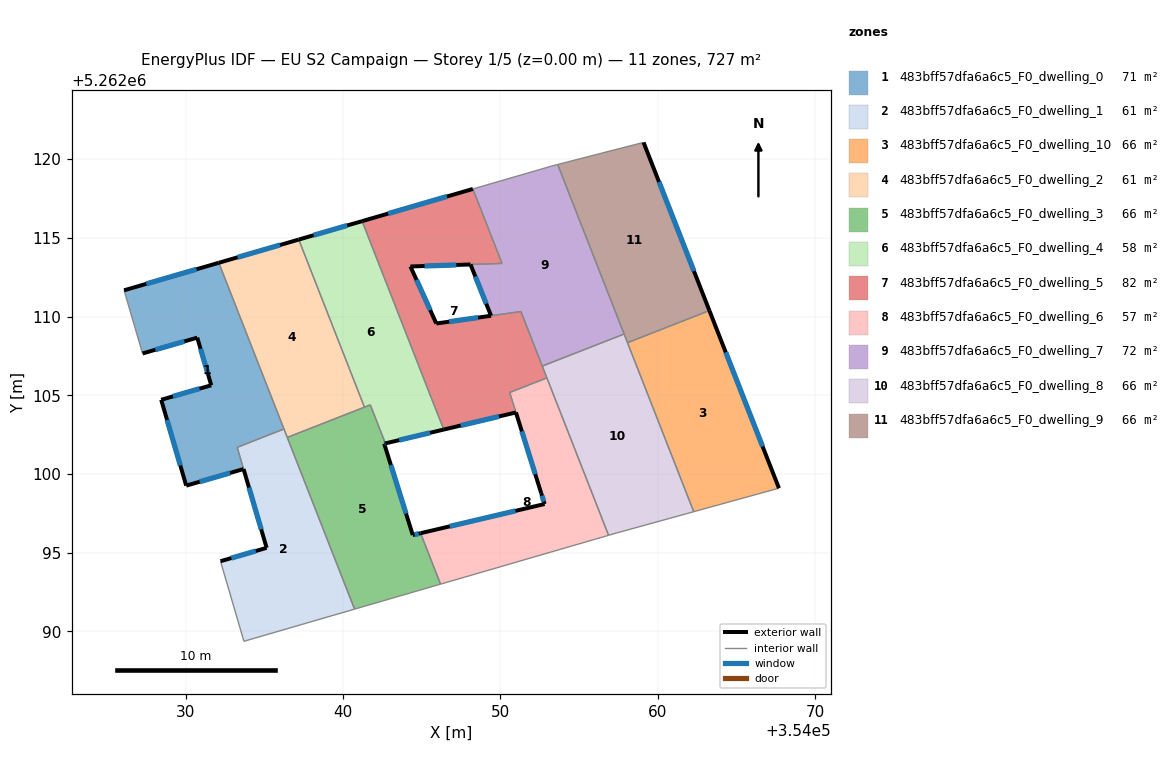
=== STOREY PLAN SPEC (per zone: floor XY polygon, exterior-wall plan segments, windows/doors) ===
zone 1: 483bff57dfa6a6c5_F0_dwelling_0  (70.8 m²)
  floor: (354032.11, 5262113.42) (354036.25, 5262102.86) (354033.28, 5262101.70) (354033.69, 5262100.32) (354030.04, 5262099.26) (354028.45, 5262104.72) (354031.63, 5262105.64) (354030.74, 5262108.66) (354027.27, 5262107.66) (354026.09, 5262111.67)
  exterior wall: (354031.63, 5262105.64) – (354028.45, 5262104.72)  [3.3 m]
    window: (354030.89, 5262105.42) – (354029.20, 5262104.93)  [2.8 m²]
  exterior wall: (354030.74, 5262108.66) – (354031.63, 5262105.64)  [3.2 m]
    window: (354030.95, 5262107.95) – (354031.42, 5262106.35)  [2.7 m²]
  exterior wall: (354027.27, 5262107.66) – (354030.74, 5262108.66)  [3.6 m]
    window: (354028.08, 5262107.89) – (354029.93, 5262108.43)  [3.1 m²]
  exterior wall: (354032.11, 5262113.42) – (354026.09, 5262111.67)  [6.3 m]
    window: (354030.70, 5262113.01) – (354027.51, 5262112.08)  [5.3 m²]
  exterior wall: (354030.04, 5262099.26) – (354033.69, 5262100.32)  [3.8 m]
    window: (354030.90, 5262099.51) – (354032.83, 5262100.07)  [3.2 m²]
  exterior wall: (354028.45, 5262104.72) – (354030.04, 5262099.26)  [5.7 m]
    window: (354028.83, 5262103.44) – (354029.67, 5262100.54)  [4.8 m²]
  interior walls: 4
zone 2: 483bff57dfa6a6c5_F0_dwelling_1  (61.3 m²)
  floor: (354036.25, 5262102.86) (354040.74, 5262091.42) (354033.71, 5262089.37) (354032.22, 5262094.46) (354035.15, 5262095.31) (354033.28, 5262101.70)
  exterior wall: (354035.15, 5262095.31) – (354032.22, 5262094.46)  [3.1 m]
    window: (354034.46, 5262095.11) – (354032.91, 5262094.66)  [2.6 m²]
  exterior wall: (354033.69, 5262100.32) – (354035.15, 5262095.31)  [5.2 m]
    window: (354034.03, 5262099.14) – (354034.81, 5262096.48)  [4.4 m²]
  interior walls: 6
zone 3: 483bff57dfa6a6c5_F0_dwelling_10  (66.1 m²)
  floor: (354063.28, 5262110.38) (354067.70, 5262099.10) (354062.28, 5262097.61) (354058.08, 5262108.34)
  exterior wall: (354067.70, 5262099.10) – (354063.28, 5262110.38)  [12.1 m]
    window: (354066.66, 5262101.75) – (354064.32, 5262107.73)  [10.2 m²]
  interior walls: 3
zone 4: 483bff57dfa6a6c5_F0_dwelling_2  (61.5 m²)
  floor: (354037.19, 5262114.89) (354041.36, 5262104.25) (354036.46, 5262102.33) (354032.11, 5262113.42)
  exterior wall: (354037.19, 5262114.89) – (354032.11, 5262113.42)  [5.3 m]
    window: (354036.00, 5262114.55) – (354033.31, 5262113.77)  [4.5 m²]
  interior walls: 4
zone 5: 483bff57dfa6a6c5_F0_dwelling_3  (66.1 m²)
  floor: (354042.70, 5262101.95) (354042.62, 5262101.93) (354044.43, 5262096.12) (354044.93, 5262096.24) (354046.20, 5262093.00) (354040.74, 5262091.42) (354036.46, 5262102.33) (354041.74, 5262104.39)
  exterior wall: (354044.93, 5262096.24) – (354044.43, 5262096.12)  [0.5 m]
    window: (354044.82, 5262096.21) – (354044.55, 5262096.15)  [0.4 m²]
  exterior wall: (354042.62, 5262101.93) – (354042.70, 5262101.95)  [0.1 m]
    window: (354042.64, 5262101.93) – (354042.68, 5262101.94)  [0.1 m²]
  exterior wall: (354044.43, 5262096.12) – (354042.62, 5262101.93)  [6.1 m]
    window: (354044.01, 5262097.49) – (354043.05, 5262100.56)  [5.1 m²]
  interior walls: 6
zone 6: 483bff57dfa6a6c5_F0_dwelling_4  (57.9 m²)
  floor: (354041.22, 5262116.06) (354046.16, 5262103.44) (354046.41, 5262102.83) (354042.70, 5262101.95) (354041.74, 5262104.39) (354041.36, 5262104.25) (354037.19, 5262114.89)
  exterior wall: (354042.70, 5262101.95) – (354046.41, 5262102.83)  [3.8 m]
    window: (354043.57, 5262102.15) – (354045.53, 5262102.62)  [3.2 m²]
  exterior wall: (354041.22, 5262116.06) – (354037.19, 5262114.89)  [4.2 m]
    window: (354040.27, 5262115.79) – (354038.14, 5262115.17)  [3.5 m²]
  interior walls: 6
zone 7: 483bff57dfa6a6c5_F0_dwelling_5  (81.8 m²)
  floor: (354048.25, 5262118.11) (354050.10, 5262113.38) (354044.29, 5262113.18) (354045.93, 5262109.56) (354051.30, 5262110.32) (354052.96, 5262106.11) (354052.13, 5262105.78) (354050.59, 5262105.18) (354052.59, 5262098.79) (354050.99, 5262103.91) (354046.41, 5262102.83) (354041.22, 5262116.06)
  exterior wall: (354048.25, 5262118.11) – (354041.22, 5262116.06)  [7.3 m]
    window: (354046.60, 5262117.63) – (354042.87, 5262116.54)  [6.2 m²]
  exterior wall: (354044.29, 5262113.18) – (354048.10, 5262113.31)  [3.8 m]
    window: (354045.18, 5262113.21) – (354047.20, 5262113.28)  [3.2 m²]
  exterior wall: (354045.93, 5262109.56) – (354044.29, 5262113.18)  [4.0 m]
    window: (354045.54, 5262110.41) – (354044.67, 5262112.33)  [3.4 m²]
  exterior wall: (354049.40, 5262110.05) – (354045.93, 5262109.56)  [3.5 m]
    window: (354048.59, 5262109.94) – (354046.75, 5262109.68)  [3.0 m²]
  exterior wall: (354050.99, 5262103.91) – (354052.59, 5262098.79)  [5.4 m]
    window: (354051.37, 5262102.71) – (354052.22, 5262099.99)  [4.5 m²]
  exterior wall: (354046.41, 5262102.83) – (354050.99, 5262103.91)  [4.7 m]
    window: (354047.48, 5262103.08) – (354049.91, 5262103.66)  [4.0 m²]
  interior walls: 11
zone 8: 483bff57dfa6a6c5_F0_dwelling_6  (56.7 m²)
  floor: (354052.96, 5262106.11) (354056.88, 5262096.11) (354046.20, 5262093.00) (354044.93, 5262096.24) (354052.81, 5262098.09) (354050.59, 5262105.18) (354052.13, 5262105.78)
  exterior wall: (354052.81, 5262098.09) – (354044.93, 5262096.24)  [8.1 m]
    window: (354050.96, 5262097.66) – (354046.78, 5262096.67)  [6.8 m²]
  exterior wall: (354052.59, 5262098.79) – (354052.81, 5262098.09)  [0.7 m]
    window: (354052.64, 5262098.62) – (354052.76, 5262098.26)  [0.6 m²]
  interior walls: 6
zone 9: 483bff57dfa6a6c5_F0_dwelling_7  (72.4 m²)
  floor: (354053.64, 5262119.66) (354057.86, 5262108.89) (354052.66, 5262106.86) (354051.30, 5262110.32) (354049.41, 5262110.05) (354048.10, 5262113.31) (354050.11, 5262113.38) (354048.25, 5262118.11) (354053.34, 5262119.59)
  exterior wall: (354048.10, 5262113.31) – (354049.41, 5262110.05)  [3.5 m]
    window: (354048.41, 5262112.55) – (354049.10, 5262110.82)  [3.0 m²]
  interior walls: 8
zone 10: 483bff57dfa6a6c5_F0_dwelling_8  (66.1 m²)
  floor: (354057.86, 5262108.89) (354062.28, 5262097.61) (354057.35, 5262096.25) (354056.88, 5262096.11) (354052.66, 5262106.86)
  interior walls: 7
zone 11: 483bff57dfa6a6c5_F0_dwelling_9  (66.1 m²)
  floor: (354059.10, 5262121.07) (354063.28, 5262110.38) (354058.08, 5262108.34) (354053.64, 5262119.66)
  exterior wall: (354063.28, 5262110.38) – (354059.10, 5262121.07)  [11.5 m]
    window: (354062.30, 5262112.89) – (354060.08, 5262118.56)  [9.7 m²]
  interior walls: 4

=== DERIVED (storey summary) ===
Building: EU S2 Campaign
Storey: 1 of 5  (floor level z = 0.00 m)
Storey gross floor area: 726.6 m²
Zones on this storey: 11
  - 483bff57dfa6a6c5_F0_dwelling_0: floor 70.8 m²; exterior wall 25.8 m (77.5 m²); 6 window(s) 21.8 m²; WWR 28.1%
  - 483bff57dfa6a6c5_F0_dwelling_1: floor 61.3 m²; exterior wall 8.3 m (24.8 m²); 2 window(s) 7.0 m²; WWR 28.1%
  - 483bff57dfa6a6c5_F0_dwelling_10: floor 66.1 m²; exterior wall 12.1 m (36.3 m²); 1 window(s) 10.2 m²; WWR 28.1%
  - 483bff57dfa6a6c5_F0_dwelling_2: floor 61.5 m²; exterior wall 5.3 m (15.9 m²); 1 window(s) 4.5 m²; WWR 28.1%
  - 483bff57dfa6a6c5_F0_dwelling_3: floor 66.1 m²; exterior wall 6.7 m (20.0 m²); 3 window(s) 5.6 m²; WWR 28.1%
  - 483bff57dfa6a6c5_F0_dwelling_4: floor 57.9 m²; exterior wall 8.0 m (24.0 m²); 2 window(s) 6.8 m²; WWR 28.1%
  - 483bff57dfa6a6c5_F0_dwelling_5: floor 81.8 m²; exterior wall 28.7 m (86.1 m²); 6 window(s) 24.2 m²; WWR 28.1%
  - 483bff57dfa6a6c5_F0_dwelling_6: floor 56.7 m²; exterior wall 8.8 m (26.5 m²); 2 window(s) 7.4 m²; WWR 28.1%
  - 483bff57dfa6a6c5_F0_dwelling_7: floor 72.4 m²; exterior wall 3.5 m (10.5 m²); 1 window(s) 3.0 m²; WWR 28.1%
  - 483bff57dfa6a6c5_F0_dwelling_8: floor 66.1 m²
  - 483bff57dfa6a6c5_F0_dwelling_9: floor 66.1 m²; exterior wall 11.5 m (34.4 m²); 1 window(s) 9.7 m²; WWR 28.1%
Zone adjacency (shared interzone walls):
  - 483bff57dfa6a6c5_F0_dwelling_0 ↔ 483bff57dfa6a6c5_F0_dwelling_1
  - 483bff57dfa6a6c5_F0_dwelling_0 ↔ 483bff57dfa6a6c5_F0_dwelling_2
  - 483bff57dfa6a6c5_F0_dwelling_1 ↔ 483bff57dfa6a6c5_F0_dwelling_2
  - 483bff57dfa6a6c5_F0_dwelling_1 ↔ 483bff57dfa6a6c5_F0_dwelling_3
  - 483bff57dfa6a6c5_F0_dwelling_10 ↔ 483bff57dfa6a6c5_F0_dwelling_8
  - 483bff57dfa6a6c5_F0_dwelling_10 ↔ 483bff57dfa6a6c5_F0_dwelling_9
  - 483bff57dfa6a6c5_F0_dwelling_2 ↔ 483bff57dfa6a6c5_F0_dwelling_3
  - 483bff57dfa6a6c5_F0_dwelling_2 ↔ 483bff57dfa6a6c5_F0_dwelling_4
  - 483bff57dfa6a6c5_F0_dwelling_3 ↔ 483bff57dfa6a6c5_F0_dwelling_4
  - 483bff57dfa6a6c5_F0_dwelling_3 ↔ 483bff57dfa6a6c5_F0_dwelling_6
  - 483bff57dfa6a6c5_F0_dwelling_4 ↔ 483bff57dfa6a6c5_F0_dwelling_5
  - 483bff57dfa6a6c5_F0_dwelling_5 ↔ 483bff57dfa6a6c5_F0_dwelling_6
  - 483bff57dfa6a6c5_F0_dwelling_5 ↔ 483bff57dfa6a6c5_F0_dwelling_7
  - 483bff57dfa6a6c5_F0_dwelling_5 ↔ 483bff57dfa6a6c5_F0_dwelling_8
  - 483bff57dfa6a6c5_F0_dwelling_6 ↔ 483bff57dfa6a6c5_F0_dwelling_8
  - 483bff57dfa6a6c5_F0_dwelling_7 ↔ 483bff57dfa6a6c5_F0_dwelling_8
  - 483bff57dfa6a6c5_F0_dwelling_7 ↔ 483bff57dfa6a6c5_F0_dwelling_9
  - 483bff57dfa6a6c5_F0_dwelling_8 ↔ 483bff57dfa6a6c5_F0_dwelling_9